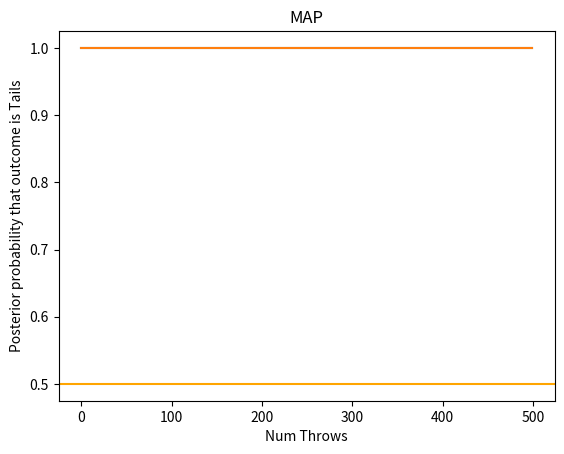

Write the Python code that produced this figure.
#!/usr/bin/env python3
import matplotlib.pyplot as plt
from random import choice


def mle_coin(N, fair=True):
    results = []
    heads, tails = 0, 0
    for n in range(1, N + 1):
        outcome = choice([True, False])
        if outcome is True:
            heads += 1
        else:
            tails += 1
        if fair:
            result = tails / (heads + tails)
            results.append(result)
        else:
            results.append(1)
    return results


def max_a_posteriori_coin(t, h, a, b):
    numerator = t + a - 1
    denominator = h + t + a + b - 2
    return numerator / denominator


def map_throws(N, a, b, fair=True, exercise=False):
    results = []
    heads, tails = 0, 0
    for n in range(1, N+1):
        outcome = choice([True, False])
        if outcome is True:
            heads += 1
        else:
            tails += 1
        if fair:
            result = max_a_posteriori_coin(t=heads, h=tails, a=a, b=b)  # t=n means casino will throw Tails every
            results.append(result)
        else:
            result = max_a_posteriori_coin(t=n, h=0, a=a, b=b)  # t=n means casino will throw Tails every
            results.append(result)

    print('Total num tails:', tails)
    print('Total num heads:', heads)

    return results


def plot_it(results, title, prior_belief=None):
    plt.plot(results)
    plt.title(title)
    plt.xlabel("Num Throws")
    plt.ylabel("Posterior probability that outcome is Tails")
    if prior_belief is not None:
        plt.axhline(prior_belief, color="orange")
    plt.show()


def full_bayesian_coin():
    pass


def main():

    a = 1  # a, prior belief of being tails
    b = 1  # b, prior belief of NOT being tails
    N = 500  # Number of throws
    fair_coin = False

    # Maximum Likelihood Estimate
    results = mle_coin(N, fair=fair_coin)
    plot_it(results, prior_belief=None, title="MLE")

    # Maximum a Posteriori
    results = map_throws(N, a, b, fair=fair_coin)
    plot_it(results, prior_belief=a/(a+b), title="MAP")

    # Full Bayesian



if __name__ == '__main__':
    main()
